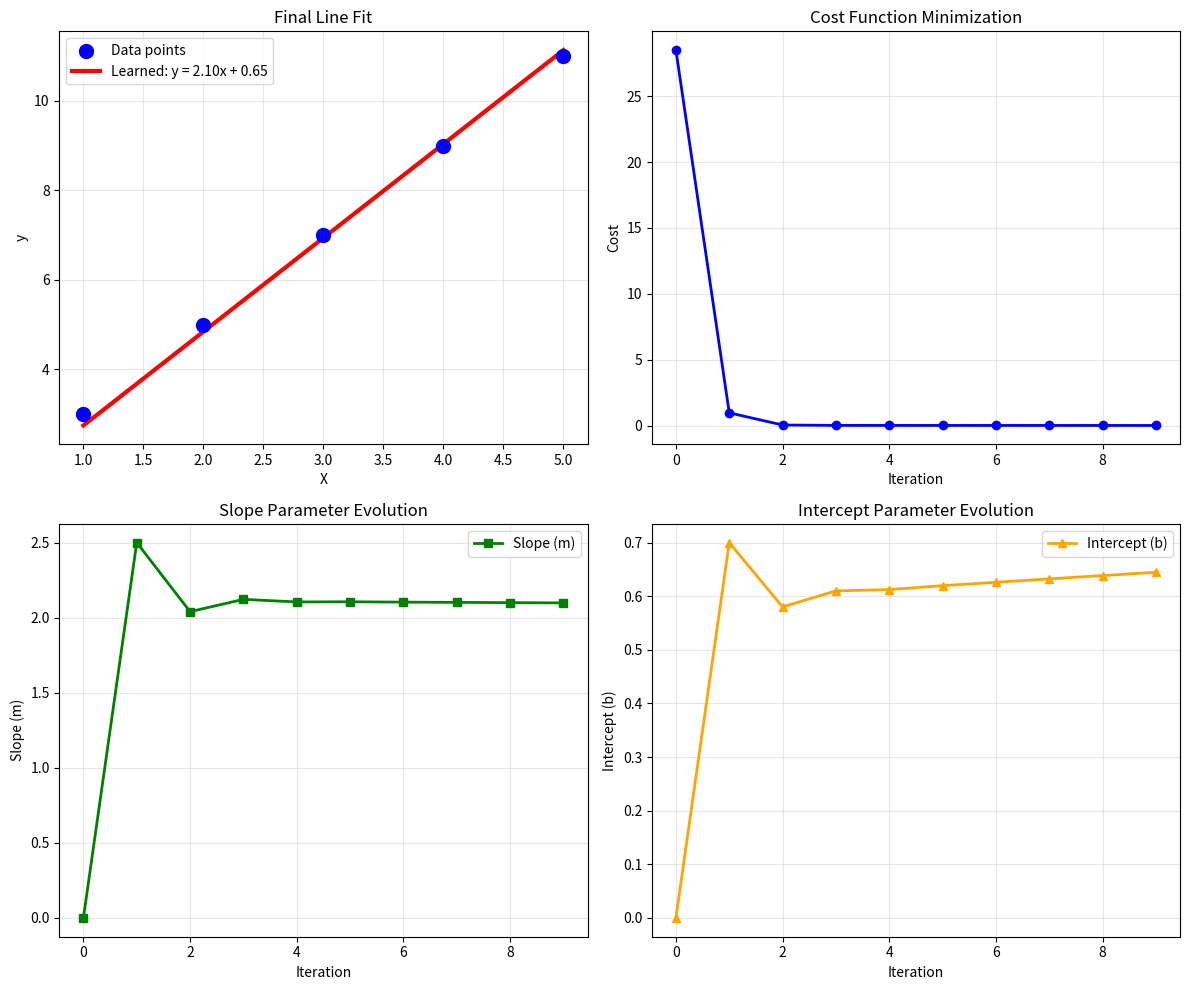

Generate this figure with matplotlib:
"""
GRADIENT DESCENT IN LINEAR REGRESSION - EDUCATIONAL TUTORIAL
===========================================================

This script teaches you gradient descent step by step with clear explanations.
"""

import numpy as np
import matplotlib.pyplot as plt

print("=" * 60)
print("GRADIENT DESCENT IN LINEAR REGRESSION - TUTORIAL")
print("=" * 60)

# STEP 1: Understanding the Problem
print("\n🎯 STEP 1: THE PROBLEM")
print("-" * 20)
print("We want to find the best line y = mx + b that fits our data")
print("Where:")
print("  m = slope (how steep the line is)")
print("  b = intercept (where line crosses y-axis)")

# Create sample data
np.random.seed(42)
X = np.array([1, 2, 3, 4, 5])
y = np.array([3, 5, 7, 9, 11])  # Close to y = 2x + 1

print(f"\nOur data points:")
for i in range(len(X)):
    print(f"  Point {i+1}: x={X[i]}, y={y[i]}")

input("\nPress Enter to continue...")

# STEP 2: Cost Function
print("\n📊 STEP 2: MEASURING HOW GOOD OUR LINE IS")
print("-" * 45)
print("We use Mean Squared Error (MSE) as our cost function:")
print("Cost = (1/2n) × Σ(predicted - actual)²")
print("\nWhy squared? Because:")
print("  - Penalizes large errors more than small ones")
print("  - Always positive (no negative errors canceling positive ones)")
print("  - Makes math easier (derivatives are cleaner)")

def cost_function(m, b, X, y):
    """Calculate the cost (Mean Squared Error)"""
    predictions = m * X + b
    errors = predictions - y
    cost = np.mean(errors ** 2) / 2
    return cost, predictions, errors

# Example with a bad line
m_bad, b_bad = 0.5, 2
cost_bad, pred_bad, errors_bad = cost_function(m_bad, b_bad, X, y)

print(f"\nExample with line y = {m_bad}x + {b_bad}:")
print("x | actual | predicted | error | error²")
print("-" * 40)
total_squared_error = 0
for i in range(len(X)):
    error_sq = errors_bad[i] ** 2
    total_squared_error += error_sq
    print(f"{X[i]} |   {y[i]:2.0f}   |    {pred_bad[i]:4.1f}    | {errors_bad[i]:5.1f} | {error_sq:6.2f}")

print(f"\nTotal squared error: {total_squared_error:.2f}")
print(f"Mean squared error: {total_squared_error/len(X):.2f}")
print(f"Cost function value: {cost_bad:.2f}")

input("\nPress Enter to continue...")

# STEP 3: The Gradient (Slope of Cost Function)
print("\n📈 STEP 3: UNDERSTANDING GRADIENTS")
print("-" * 35)
print("Gradient = slope of the cost function")
print("It tells us:")
print("  - Which direction to move parameters (m and b)")
print("  - How steep the cost function is at current point")
print("\nGradient formulas:")
print("  ∂Cost/∂m = (1/n) × Σ(predicted - actual) × x")
print("  ∂Cost/∂b = (1/n) × Σ(predicted - actual)")

def compute_gradients(m, b, X, y):
    """Calculate gradients for slope and intercept"""
    predictions = m * X + b
    errors = predictions - y
    dm = np.mean(errors * X)  # Gradient w.r.t. slope
    db = np.mean(errors)      # Gradient w.r.t. intercept
    return dm, db

# Calculate gradients for our bad line
dm, db = compute_gradients(m_bad, b_bad, X, y)

print(f"\nFor our line y = {m_bad}x + {b_bad}:")
print(f"Gradient w.r.t. slope (∂Cost/∂m): {dm:.3f}")
print(f"Gradient w.r.t. intercept (∂Cost/∂b): {db:.3f}")
print(f"\nInterpretation:")
if dm > 0:
    print(f"  - Slope gradient is positive → decrease m to reduce cost")
else:
    print(f"  - Slope gradient is negative → increase m to reduce cost")
    
if db > 0:
    print(f"  - Intercept gradient is positive → decrease b to reduce cost")
else:
    print(f"  - Intercept gradient is negative → increase b to reduce cost")

input("\nPress Enter to continue...")

# STEP 4: Learning Rate
print("\n⚡ STEP 4: LEARNING RATE")
print("-" * 25)
print("Learning rate controls how big steps we take:")
print("  - Too small: slow convergence")
print("  - Too large: might overshoot the minimum")
print("  - Just right: efficient convergence")

learning_rates = [0.01, 0.1, 0.5]
print(f"\nLet's see different learning rates with gradient dm = {dm:.3f}:")
for lr in learning_rates:
    new_m = m_bad - lr * dm
    print(f"  Learning rate {lr:4.2f}: m = {m_bad} - {lr} × {dm:.3f} = {new_m:.3f}")

input("\nPress Enter to continue...")

# STEP 5: The Algorithm in Action
print("\n🔄 STEP 5: GRADIENT DESCENT ALGORITHM")
print("-" * 40)
print("Algorithm steps:")
print("1. Start with random parameters (m, b)")
print("2. Calculate cost")
print("3. Calculate gradients")
print("4. Update parameters: m = m - learning_rate × ∂Cost/∂m")
print("                     b = b - learning_rate × ∂Cost/∂b")
print("5. Repeat until convergence")

# Run gradient descent
m, b = 0, 0  # Start with zeros
learning_rate = 0.1
history = {'m': [], 'b': [], 'cost': []}

print(f"\nStarting gradient descent:")
print(f"Initial: m = {m}, b = {b}")
print(f"Learning rate: {learning_rate}")
print("\nIteration | m      | b      | Cost   | dm     | db")
print("-" * 55)

for iteration in range(10):
    # Store history
    cost, _, _ = cost_function(m, b, X, y)
    history['m'].append(m)
    history['b'].append(b)
    history['cost'].append(cost)
    
    # Calculate gradients
    dm, db = compute_gradients(m, b, X, y)
    
    # Print current state
    print(f"{iteration:9d} | {m:6.3f} | {b:6.3f} | {cost:6.3f} | {dm:6.3f} | {db:6.3f}")
    
    # Update parameters
    m = m - learning_rate * dm
    b = b - learning_rate * db
    
    # Check for convergence
    if abs(dm) < 0.001 and abs(db) < 0.001:
        print(f"\nConverged at iteration {iteration}!")
        break

# Final results
final_cost, final_pred, _ = cost_function(m, b, X, y)
print(f"\n🎉 FINAL RESULTS:")
print(f"Learned equation: y = {m:.3f}x + {b:.3f}")
print(f"Final cost: {final_cost:.6f}")

print(f"\nFinal predictions:")
for i in range(len(X)):
    print(f"  x={X[i]} → actual={y[i]}, predicted={final_pred[i]:.2f}")

input("\nPress Enter to see the visualization...")

# STEP 6: Visualization
print("\n📊 STEP 6: VISUALIZING THE RESULTS")
print("-" * 35)

# Create visualization
fig, ((ax1, ax2), (ax3, ax4)) = plt.subplots(2, 2, figsize=(12, 10))

# Plot 1: Final fit
ax1.scatter(X, y, color='blue', s=100, label='Data points', zorder=5)
ax1.plot(X, final_pred, 'r-', linewidth=3, label=f'Learned: y = {m:.2f}x + {b:.2f}')
ax1.set_xlabel('X')
ax1.set_ylabel('y')
ax1.set_title('Final Line Fit')
ax1.legend()
ax1.grid(True, alpha=0.3)

# Plot 2: Cost over iterations
ax2.plot(history['cost'], 'b-', linewidth=2, marker='o')
ax2.set_xlabel('Iteration')
ax2.set_ylabel('Cost')
ax2.set_title('Cost Function Minimization')
ax2.grid(True, alpha=0.3)

# Plot 3: Parameter m over iterations
ax3.plot(history['m'], 'g-', linewidth=2, marker='s', label='Slope (m)')
ax3.set_xlabel('Iteration')
ax3.set_ylabel('Slope (m)')
ax3.set_title('Slope Parameter Evolution')
ax3.legend()
ax3.grid(True, alpha=0.3)

# Plot 4: Parameter b over iterations
ax4.plot(history['b'], 'orange', linewidth=2, marker='^', label='Intercept (b)')
ax4.set_xlabel('Iteration')
ax4.set_ylabel('Intercept (b)')
ax4.set_title('Intercept Parameter Evolution')
ax4.legend()
ax4.grid(True, alpha=0.3)

plt.tight_layout()
plt.show()

print("\n" + "=" * 60)
print("SUMMARY: WHAT YOU LEARNED")
print("=" * 60)
print("✅ Linear regression finds the best line y = mx + b")
print("✅ Cost function (MSE) measures how good our line is")
print("✅ Gradients tell us which direction to adjust parameters")
print("✅ Learning rate controls step size")
print("✅ Gradient descent iteratively improves the line")
print("✅ Algorithm converges to optimal solution")
print("\nKey insight: Machine learning is optimization!")
print("We're just finding parameters that minimize a cost function.")
